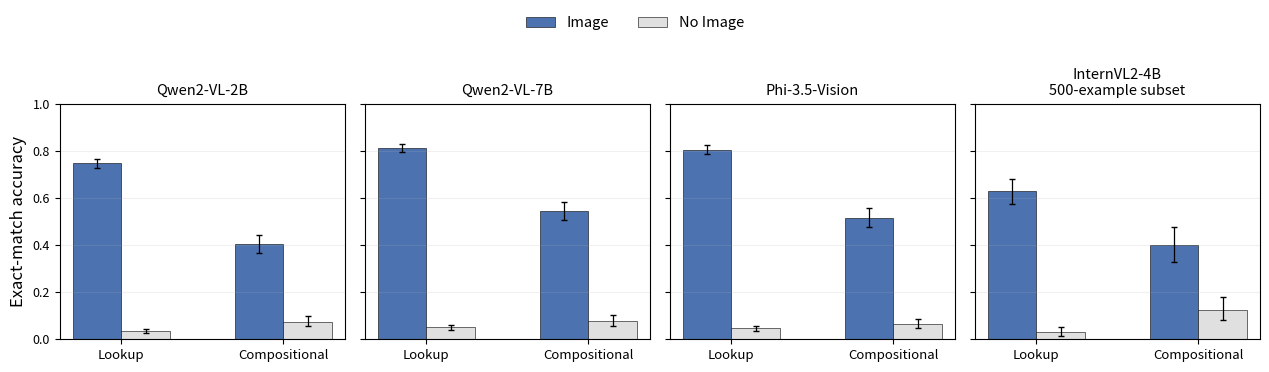
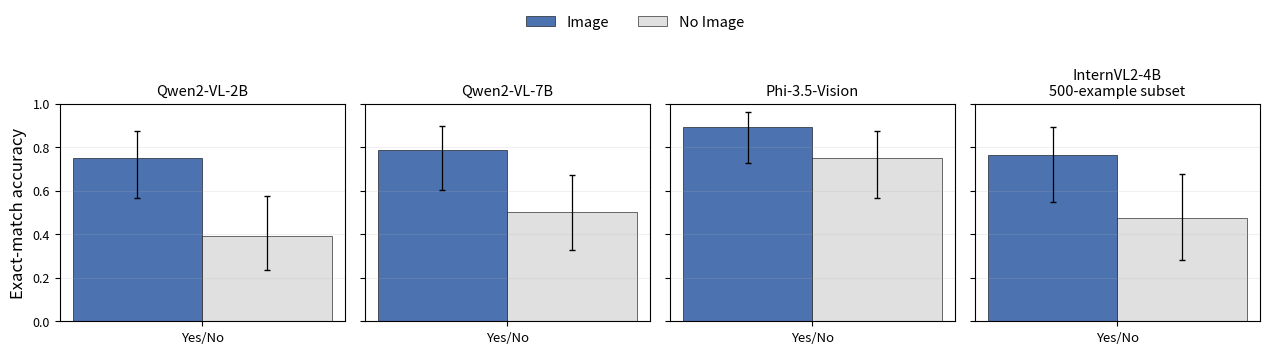

These charts were generated, in order, by the following Python code:
import os
import matplotlib.pyplot as plt
import numpy as np

OUTPUT_DIR = "results/figures"
os.makedirs(OUTPUT_DIR, exist_ok=True)

models = [
    "Qwen2-VL-2B",
    "Qwen2-VL-7B",
    "Phi-3.5-Vision",
    "InternVL2-4B\n500-example subset",
]

# Full data order: Lookup, Compositional, Yes/No
data = {
    "Qwen2-VL-2B": {
        "image": [0.746, 0.404, 0.750],
        "no_image": [0.034, 0.075, 0.393],
        "image_ci": [(0.726, 0.765), (0.365, 0.443), (0.566, 0.873)],
        "no_image_ci": [(0.027, 0.043), (0.057, 0.099), (0.236, 0.576)],
    },
    "Qwen2-VL-7B": {
        "image": [0.812, 0.544, 0.786],
        "no_image": [0.050, 0.077, 0.500],
        "image_ci": [(0.794, 0.829), (0.505, 0.583), (0.605, 0.898)],
        "no_image_ci": [(0.041, 0.061), (0.058, 0.101), (0.326, 0.674)],
    },
    "Phi-3.5-Vision": {
        "image": [0.804, 0.516, 0.893],
        "no_image": [0.046, 0.065, 0.750],
        "image_ci": [(0.786, 0.822), (0.477, 0.556), (0.728, 0.963)],
        "no_image_ci": [(0.037, 0.056), (0.048, 0.088), (0.566, 0.873)],
    },
    "InternVL2-4B\n500-example subset": {
        "image": [0.628, 0.400, 0.762],
        "no_image": [0.029, 0.124, 0.476],
        "image_ci": [(0.573, 0.680), (0.329, 0.475), (0.549, 0.894)],
        "no_image_ci": [(0.015, 0.054), (0.082, 0.181), (0.283, 0.676)],
    },
}

image_color = "#4C72B0"
no_image_color = "#E0E0E0"


def make_grouped_bar_figure(
    categories,
    indices,
    output_stem,
    figsize=(12.8, 3.7),
    legend_y=1.03,
):
    fig, axes = plt.subplots(1, 4, figsize=figsize, sharey=True)

    x = np.arange(len(categories))
    width = 0.30

    for ax, model in zip(axes, models):
        image_vals = np.array([data[model]["image"][i] for i in indices])
        no_image_vals = np.array([data[model]["no_image"][i] for i in indices])

        image_ci = [data[model]["image_ci"][i] for i in indices]
        no_image_ci = [data[model]["no_image_ci"][i] for i in indices]

        image_err = np.array([
            [val - lo for val, (lo, hi) in zip(image_vals, image_ci)],
            [hi - val for val, (lo, hi) in zip(image_vals, image_ci)],
        ])

        no_image_err = np.array([
            [val - lo for val, (lo, hi) in zip(no_image_vals, no_image_ci)],
            [hi - val for val, (lo, hi) in zip(no_image_vals, no_image_ci)],
        ])

        ax.bar(
            x - width / 2,
            image_vals,
            width,
            label="Image",
            yerr=image_err,
            capsize=2,
            error_kw={"linewidth": 0.9},
            color=image_color,
            edgecolor="black",
            linewidth=0.4,
        )

        ax.bar(
            x + width / 2,
            no_image_vals,
            width,
            label="No Image",
            yerr=no_image_err,
            capsize=2,
            error_kw={"linewidth": 0.9},
            color=no_image_color,
            edgecolor="black",
            linewidth=0.4,
        )

        ax.set_title(model, fontsize=10.5)
        ax.set_xticks(x)
        ax.set_xticklabels(categories, fontsize=9.5)
        ax.set_ylim(0, 1.0)
        ax.set_yticks(np.linspace(0, 1.0, 6))
        ax.grid(axis="y", alpha=0.18)
        ax.tick_params(axis="y", labelsize=9)

    axes[0].set_ylabel("Exact-match accuracy", fontsize=12)

    handles, labels = axes[0].get_legend_handles_labels()
    fig.legend(
        handles,
        labels,
        loc="upper center",
        ncol=2,
        frameon=False,
        bbox_to_anchor=(0.5, legend_y),
        fontsize=10.5,
    )

    fig.tight_layout(rect=[0, 0, 1, 0.90])

    png_path = os.path.join(OUTPUT_DIR, f"{output_stem}.png")
    pdf_path = os.path.join(OUTPUT_DIR, f"{output_stem}.pdf")

    fig.savefig(png_path, dpi=300, bbox_inches="tight")
    fig.savefig(pdf_path, bbox_inches="tight")
    plt.close(fig)

    print(f"Saved {png_path}")
    print(f"Saved {pdf_path}")


# Main-paper figure: stable categories only
make_grouped_bar_figure(
    categories=["Lookup", "Compositional"],
    indices=[0, 1],
    output_stem="main_visual_reliance",
    figsize=(12.8, 3.6),
    legend_y=1.04,
)

# Appendix figure: yes/no only, because estimates are noisier
make_grouped_bar_figure(
    categories=["Yes/No"],
    indices=[2],
    output_stem="appendix_yesno_visual_reliance",
    figsize=(12.8, 3.4),
    legend_y=1.05,
)
